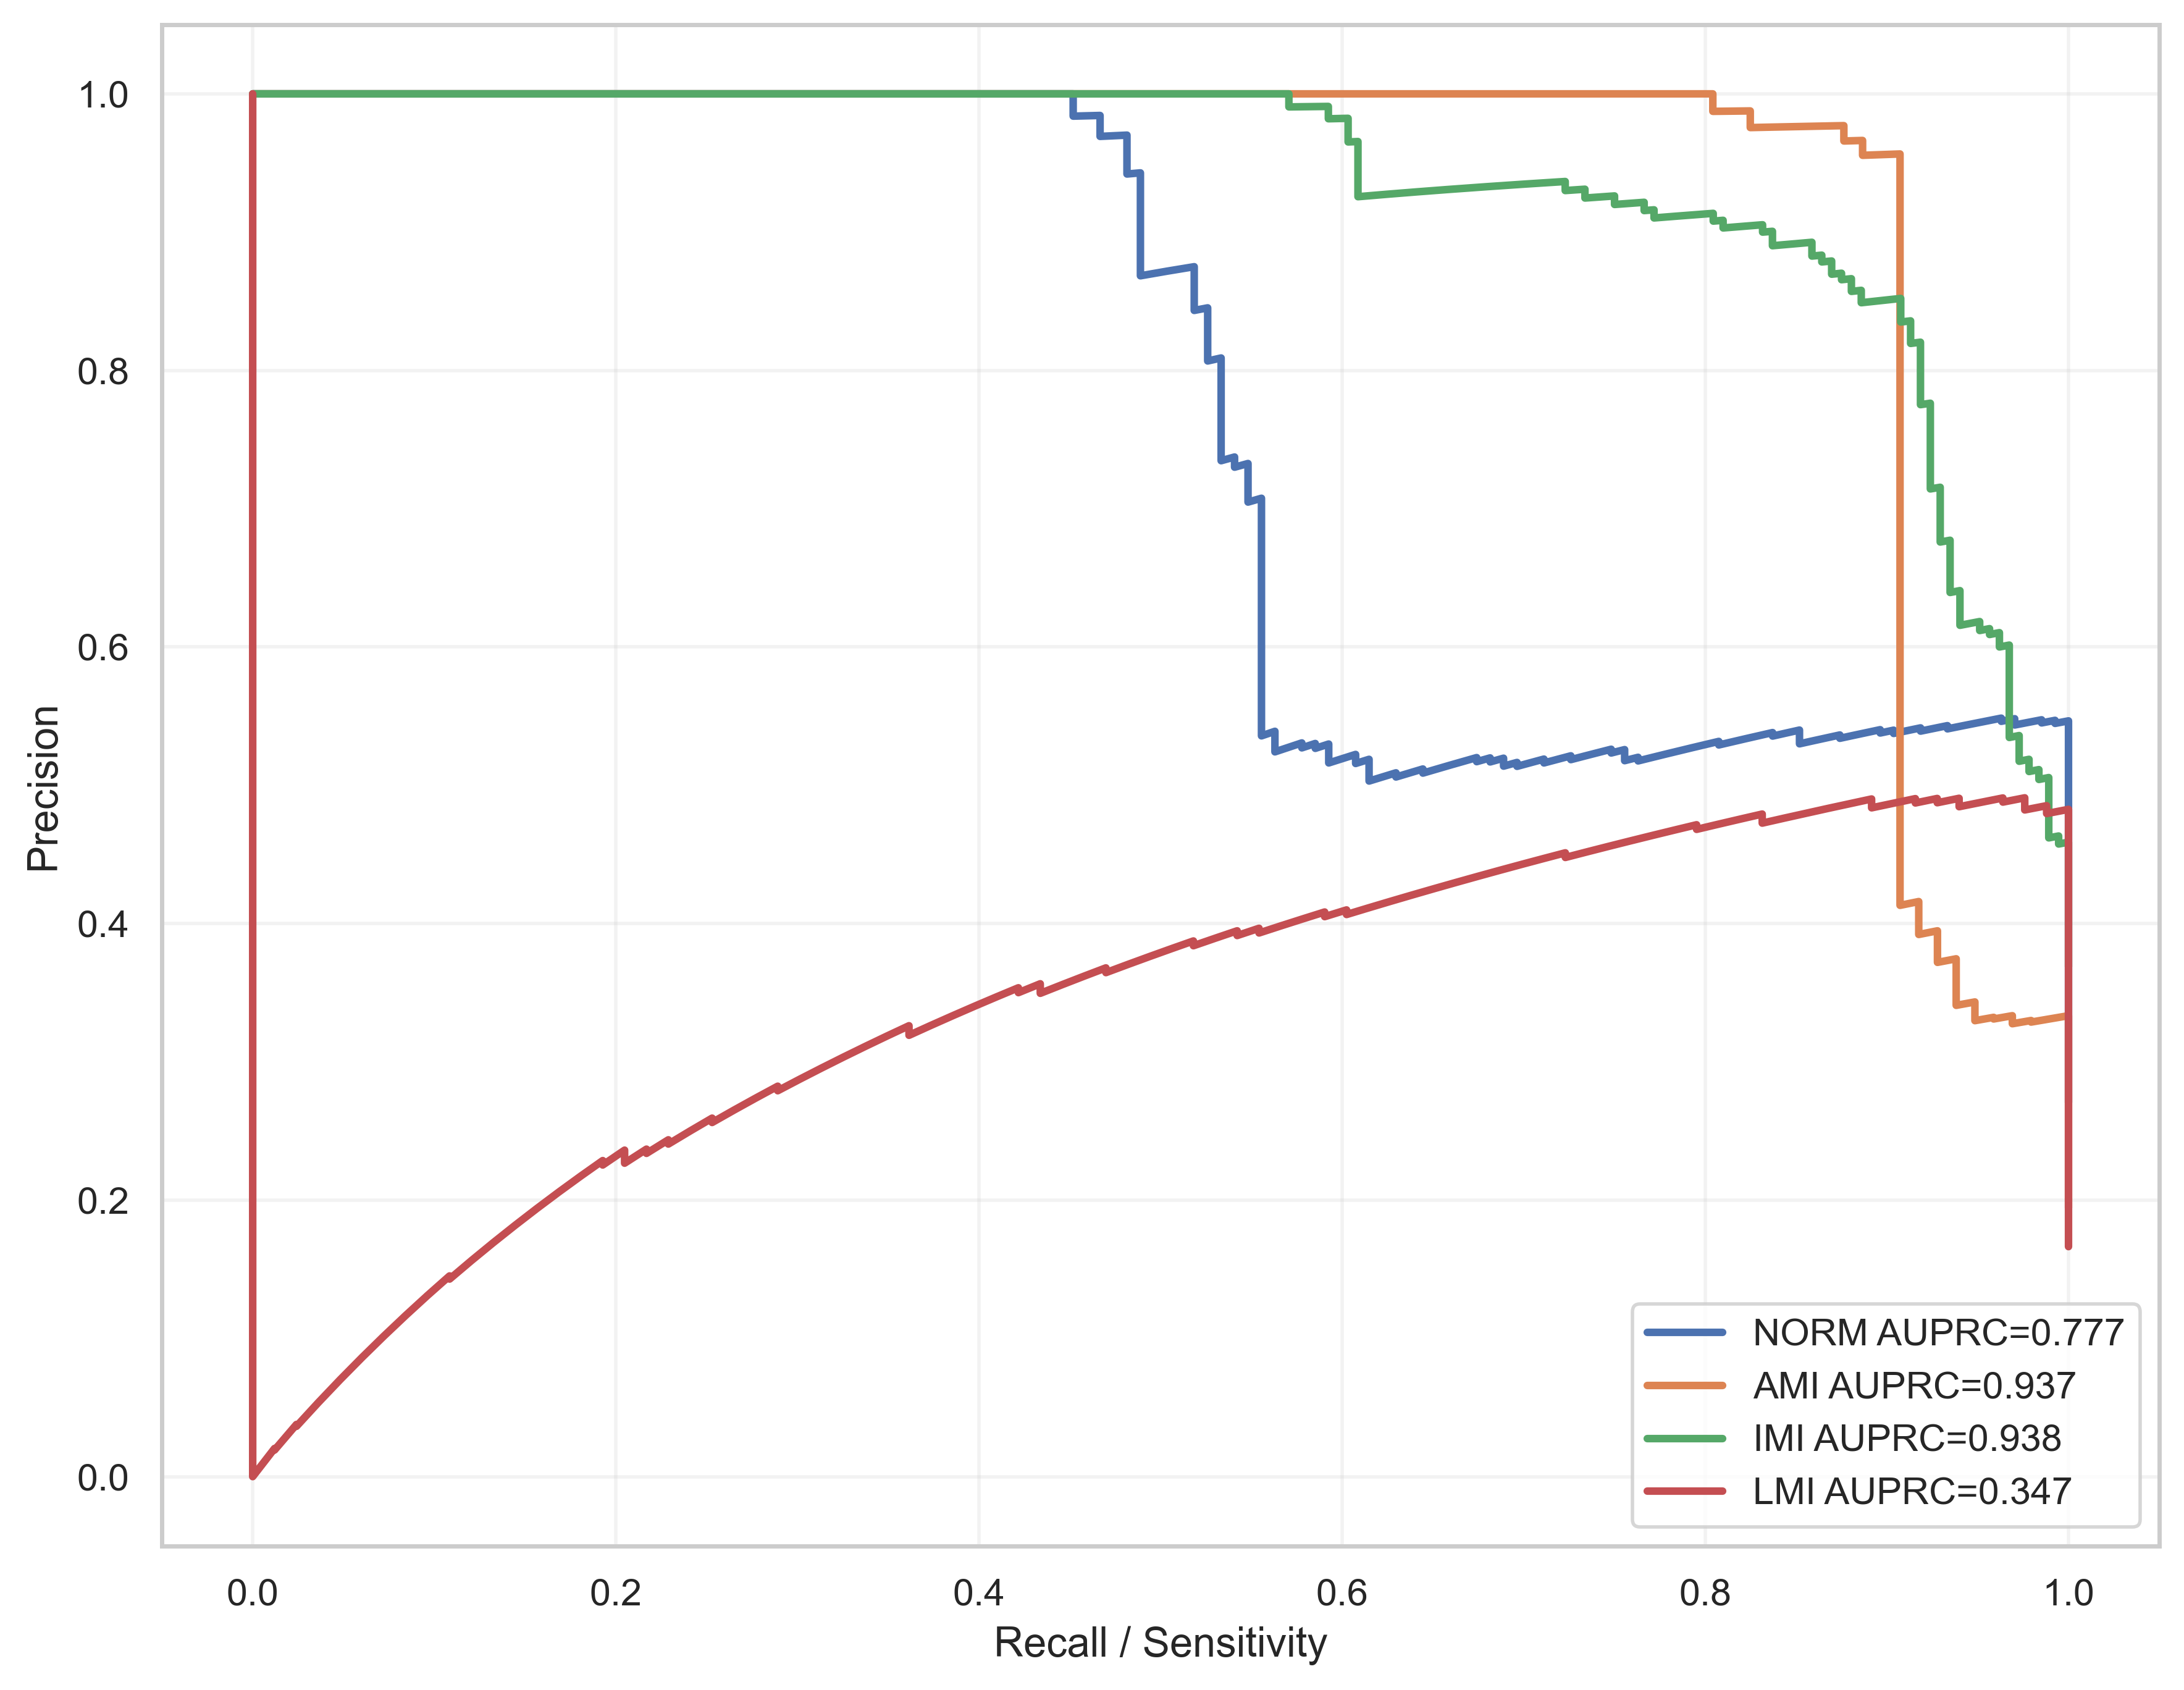

The file beside this chart, header and first rows:
label, recall, precision, auprc
NORM, 1.0, 0.2705, 0.7774
NORM, 1.0, 0.2711, 0.7774
NORM, 1.0, 0.2716, 0.7774
NORM, 1.0, 0.2722, 0.7774
NORM, 1.0, 0.2727, 0.7774
NORM, 1.0, 0.2733, 0.7774
NORM, 1.0, 0.2738, 0.7774
NORM, 1.0, 0.2744, 0.7774
NORM, 1.0, 0.2749, 0.7774
NORM, 1.0, 0.2755, 0.7774
NORM, 1.0, 0.2761, 0.7774
NORM, 1.0, 0.2766, 0.7774
NORM, 1.0, 0.2772, 0.7774
NORM, 1.0, 0.2778, 0.7774
NORM, 1.0, 0.2784, 0.7774
NORM, 1.0, 0.2789, 0.7774
NORM, 1.0, 0.2795, 0.7774
NORM, 1.0, 0.2801, 0.7774
NORM, 1.0, 0.2807, 0.7774
NORM, 1.0, 0.2812, 0.7774
NORM, 1.0, 0.2818, 0.7774
NORM, 1.0, 0.2824, 0.7774
NORM, 1.0, 0.283, 0.7774
NORM, 1.0, 0.2836, 0.7774
NORM, 1.0, 0.2842, 0.7774
NORM, 1.0, 0.2848, 0.7774
NORM, 1.0, 0.2854, 0.7774
NORM, 1.0, 0.286, 0.7774
NORM, 1.0, 0.2866, 0.7774
NORM, 1.0, 0.2872, 0.7774
NORM, 1.0, 0.2878, 0.7774
NORM, 1.0, 0.2885, 0.7774
NORM, 1.0, 0.2891, 0.7774
NORM, 1.0, 0.2897, 0.7774
NORM, 1.0, 0.2903, 0.7774
NORM, 1.0, 0.2909, 0.7774
NORM, 1.0, 0.2916, 0.7774
NORM, 1.0, 0.2922, 0.7774
NORM, 1.0, 0.2928, 0.7774
NORM, 1.0, 0.2935, 0.7774
NORM, 1.0, 0.2941, 0.7774
NORM, 1.0, 0.2948, 0.7774
NORM, 1.0, 0.2954, 0.7774
NORM, 1.0, 0.2961, 0.7774
NORM, 1.0, 0.2967, 0.7774
NORM, 1.0, 0.2974, 0.7774
NORM, 1.0, 0.298, 0.7774
NORM, 1.0, 0.2987, 0.7774
NORM, 1.0, 0.2993, 0.7774
NORM, 1.0, 0.3, 0.7774
NORM, 1.0, 0.3007, 0.7774
NORM, 1.0, 0.3013, 0.7774
NORM, 1.0, 0.302, 0.7774
NORM, 1.0, 0.3027, 0.7774
NORM, 1.0, 0.3034, 0.7774
NORM, 1.0, 0.3041, 0.7774
NORM, 1.0, 0.3047, 0.7774
NORM, 1.0, 0.3054, 0.7774
NORM, 1.0, 0.3061, 0.7774
NORM, 1.0, 0.3068, 0.7774
... 1,940 more rows
